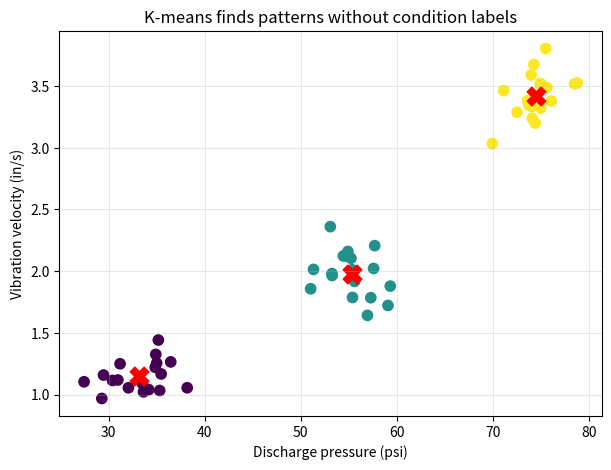
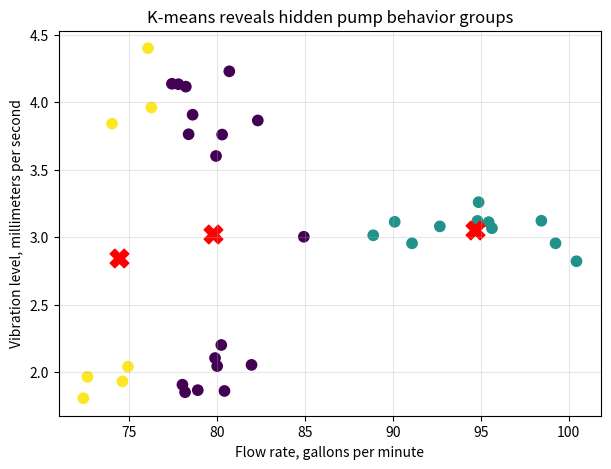
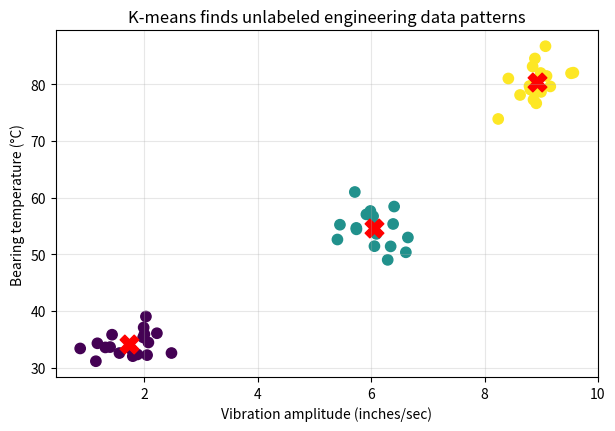
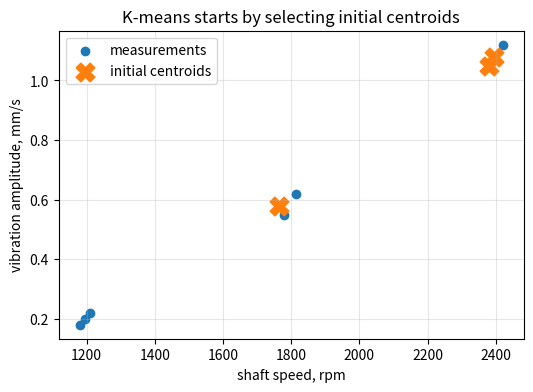
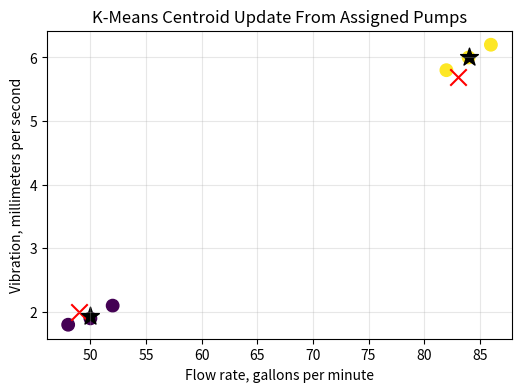
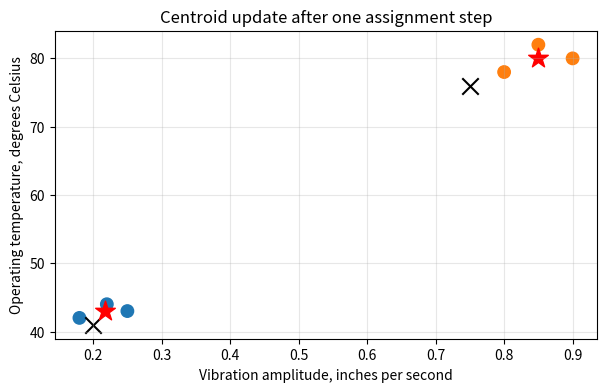
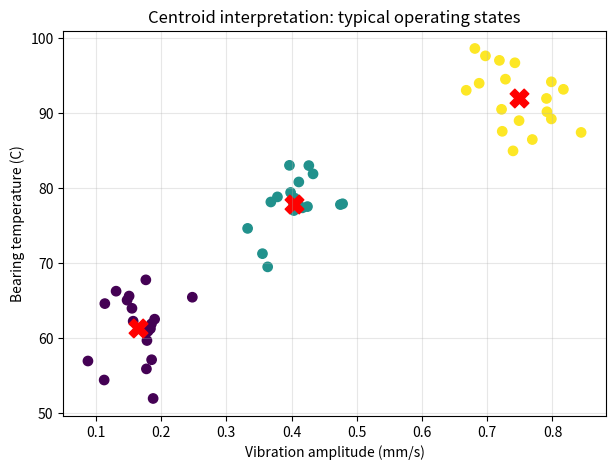
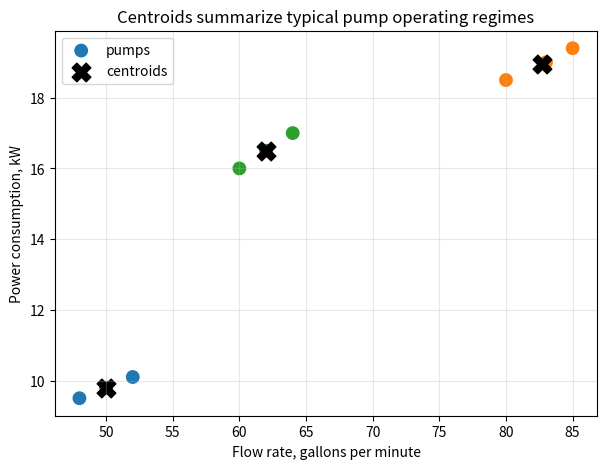
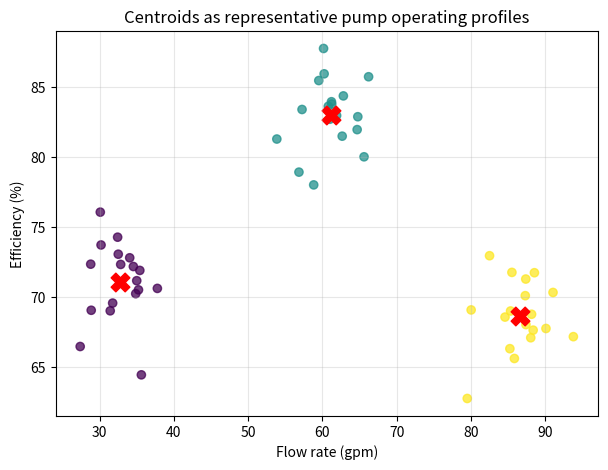

Generate these figures, in order, with matplotlib:
#@title Python Code - Unlabeled Data Patterns

# Clustering can reveal hidden engineering operating patterns.
# Unlabeled measurements still contain useful similarity structure.
# This example uses synthetic pump sensor data.

# Import numerical and plotting libraries.
import numpy as np
import matplotlib.pyplot as plt

# Make random values repeatable for teaching.
rng = np.random.default_rng(7)

# Define hidden operating regimes for simulation.
centers = np.array([[35, 1.2], [55, 2.0], [75, 3.4]])

# Create unlabeled pressure and vibration measurements.
points = np.vstack([rng.normal(c, [3.0, 0.18], size=(18, 2)) for c in centers])

# Validate the small teaching dataset shape.
assert points.shape == (54, 2)

# Choose three starting centroids from observations.
centroids = points[[2, 24, 43]].copy()

# Run a few transparent k-means iterations.
for step in range(6):
    distances = np.linalg.norm(points[:, None, :] - centroids[None, :, :], axis=2)
    labels = np.argmin(distances, axis=1)
    centroids = np.array([points[labels == k].mean(axis=0) for k in range(3)])

# Count observations assigned to each cluster.
counts = np.bincount(labels, minlength=3)

# Print concise engineering interpretation.
print("Unlabeled pump records:", len(points))
print("Cluster sizes:", counts.tolist())
print("Centroids are pressure psi and vibration in/s.")
print(np.round(centroids, 2))
print("Meaning requires engineering judgment, not labels.")

# Plot discovered patterns in feature space.
plt.figure(figsize=(7, 5))

# Show records colored by discovered cluster.
plt.scatter(points[:, 0], points[:, 1], c=labels, cmap="viridis", s=55)

# Mark centroids as representative operating patterns.
plt.scatter(centroids[:, 0], centroids[:, 1], c="red", marker="X", s=180)

# Label axes using mechanical engineering units.
plt.xlabel("Discharge pressure (psi)")
plt.ylabel("Vibration velocity (in/s)")
plt.title("K-means finds patterns without condition labels")
plt.grid(True, alpha=0.3)
plt.show()



#@title Python Code - Hidden Data Groups

# Hidden groups can appear without labels.
# Mechanical measurements may cluster by behavior.
# This example uses simple k-means steps.

# Import numerical and plotting tools.
import numpy as np
import matplotlib.pyplot as plt

# Make the random example reproducible.
rng = np.random.default_rng(7)

# Create three unlabeled pump behavior groups.
normal = rng.normal([80, 2.0], [4, 0.15], (12, 2))
hot = rng.normal([95, 3.1], [4, 0.18], (12, 2))
vibrating = rng.normal([78, 4.0], [3, 0.20], (12, 2))

# Combine observations without keeping labels.
X = np.vstack([normal, hot, vibrating])
assert X.shape == (36, 2)

# Choose three starting centroids from observations.
centroids = X[[0, 14, 28]].copy()
assert centroids.shape == (3, 2)

# Repeat assignment and centroid update steps.
for step in range(6):
    distances = np.linalg.norm(X[:, None, :] - centroids[None, :, :], axis=2)
    groups = np.argmin(distances, axis=1)
    centroids = np.array([X[groups == k].mean(axis=0) for k in range(3)])

# Count observations assigned to each hidden group.
counts = np.bincount(groups, minlength=3)

# Print a compact engineering interpretation.
print("Unlabeled pump records:", len(X))
print("Hidden group sizes:", counts.tolist())
print("Centroids: flow gpm, vibration mm/s")
for k, center in enumerate(centroids, start=1):
    print(f"Group {k}: {center[0]:.1f} gpm, {center[1]:.2f} mm/s")

# Plot observations and discovered centroids.
plt.figure(figsize=(7, 5))
plt.scatter(X[:, 0], X[:, 1], c=groups, cmap="viridis", s=55)
plt.scatter(centroids[:, 0], centroids[:, 1], c="red", marker="X", s=180)
plt.xlabel("Flow rate, gallons per minute")
plt.ylabel("Vibration level, millimeters per second")
plt.title("K-means reveals hidden pump behavior groups")
plt.grid(True, alpha=0.3)
plt.show()



#@title Python Code - Engineering Data Patterns

# Clustering reveals hidden engineering operating patterns.
# Synthetic sensor data keeps this example simple.
# K-means is implemented without machine learning libraries.

# Import numerical and plotting libraries.
import numpy as np
import matplotlib.pyplot as plt

# Make random data reproducible.
rng = np.random.default_rng(7)

# Define three unlabeled operating regimes.
centers = np.array([[2.0, 35.0], [6.0, 55.0], [9.0, 80.0]])

# Generate vibration and temperature measurements.
points = np.vstack([rng.normal(c, [0.45, 3.0], size=(18, 2)) for c in centers])

# Validate the small teaching dataset.
assert points.shape == (54, 2)

# Choose initial centroids from observations.
centroids = points[[0, 20, 40]].copy()

# Repeat assignment and update steps.
for step in range(6):
    distances = np.linalg.norm(points[:, None, :] - centroids[None, :, :], axis=2)
    labels = np.argmin(distances, axis=1)
    centroids = np.array([points[labels == k].mean(axis=0) for k in range(3)])

# Count observations in each discovered group.
counts = np.bincount(labels, minlength=3)

# Print concise engineering interpretation.
print("Unlabeled vibration-temperature observations were grouped by similarity.")
print(f"Cluster sizes: {counts.tolist()} observations.")
print("Centroids show typical vibration inches/sec and temperature Celsius.")

# Print each centroid compactly.
for k, center in enumerate(centroids):
    print(f"Cluster {k}: vibration={center[0]:.2f}, temperature={center[1]:.1f}")

# Create one plot showing discovered patterns.
plt.figure(figsize=(7, 4.5))

# Plot observations colored by assigned cluster.
plt.scatter(points[:, 0], points[:, 1], c=labels, cmap="viridis", s=55)

# Plot centroids as engineering summaries.
plt.scatter(centroids[:, 0], centroids[:, 1], c="red", marker="X", s=180)

# Label axes with engineering units.
plt.xlabel("Vibration amplitude (inches/sec)")
plt.ylabel("Bearing temperature (°C)")

# Add a clear teaching title.
plt.title("K-means finds unlabeled engineering data patterns")
plt.grid(True, alpha=0.3)
plt.show()



#@title Python Code - Initialize Centroids

# Demonstrate random centroid initialization.
# Use small mechanical measurement data.
# Keep output short and visual.

import numpy as np
import matplotlib.pyplot as plt

# Create repeatable synthetic vibration data.
rng = np.random.default_rng(7)

# Store speed and vibration measurements.
data = np.array([
    [1180, 0.18], [1210, 0.22], [1195, 0.20],

    [1780, 0.55], [1815, 0.62], [1765, 0.58],
    [2380, 1.05], [2420, 1.12], [2395, 1.08]
])

# Choose the desired cluster count.
k_clusters = 3

# Validate enough observations exist.
if data.shape[0] < k_clusters:
    raise ValueError("Need at least k data points.")

# Randomly choose existing rows as centroids.
chosen_rows = rng.choice(data.shape[0], k_clusters, replace=False)
centroids = data[chosen_rows].copy()

# Print only compact teaching output.
print("Initial centroid row indices:", chosen_rows.tolist())
print("Centroids are existing measurements.")
print(np.round(centroids, 2))

# Plot data and initialized centroids.
plt.figure(figsize=(6, 4))
plt.scatter(data[:, 0], data[:, 1], label="measurements")
plt.scatter(centroids[:, 0], centroids[:, 1], marker="X", s=180, label="initial centroids")
plt.xlabel("shaft speed, rpm")
plt.ylabel("vibration amplitude, mm/s")
plt.title("K-means starts by selecting initial centroids")
plt.legend()
plt.grid(True, alpha=0.3)
plt.show()



#@title Python Code - Centroid Update

# Centroid updates summarize assigned engineering measurements.
# This example uses tiny pump operating data.
# We update centroids from scratch using NumPy.

import numpy as np
import matplotlib.pyplot as plt

# Create small pump data: flow and vibration.
flow_gpm = np.array([48, 52, 50, 82, 86, 84], dtype=float)
vibration_mm_s = np.array([1.8, 2.1, 1.9, 5.8, 6.2, 6.0], dtype=float)

# Stack features into one data matrix.
X = np.column_stack((flow_gpm, vibration_mm_s))
assert X.shape == (6, 2), "Expected six pumps and two features"

# Choose two rough starting centroids.
centroids = np.array([[49.0, 2.0], [83.0, 5.7]], dtype=float)
assert centroids.shape == (2, 2), "Expected two centroids"

# Compute distances from every pump to every centroid.
differences = X[:, np.newaxis, :] - centroids[np.newaxis, :, :]
distances = np.sqrt(np.sum(differences ** 2, axis=2))
labels = np.argmin(distances, axis=1)

# Update each centroid using assigned pump averages.
new_centroids = centroids.copy()
for cluster_id in range(centroids.shape[0]):
    cluster_points = X[labels == cluster_id]
    if cluster_points.shape[0] > 0:
        new_centroids[cluster_id] = cluster_points.mean(axis=0)

# Print compact centroid interpretation for engineers.
print("Assignments:", labels.tolist())
print("Old centroids:", np.round(centroids, 2).tolist())
print("Updated centroids:", np.round(new_centroids, 2).tolist())
print("Centroid 0 means typical low-vibration pump behavior.")
print("Centroid 1 means typical high-vibration pump behavior.")

# Plot pumps and centroid movement.
plt.figure(figsize=(6, 4))
plt.scatter(X[:, 0], X[:, 1], c=labels, s=80, cmap="viridis")
plt.scatter(centroids[:, 0], centroids[:, 1], marker="x", s=140, c="red")
plt.scatter(new_centroids[:, 0], new_centroids[:, 1], marker="*", s=180, c="black")
plt.xlabel("Flow rate, gallons per minute")
plt.ylabel("Vibration, millimeters per second")
plt.title("K-Means Centroid Update From Assigned Pumps")
plt.grid(True, alpha=0.3)
plt.show()



#@title Python Code - Centroid Update

# Demonstrate centroid updates from scratch.
# Use small mechanical sensor measurements.
# Keep output concise and visual.

import numpy as np
import matplotlib.pyplot as plt

# Store vibration and temperature measurements.
points = np.array([
    [0.18, 42.0], [0.22, 44.0],
    [0.25, 43.0], [0.80, 78.0],
    [0.85, 82.0], [0.90, 80.0]
])

# Start with two rough centroids.
centroids = np.array([
    [0.20, 41.0], [0.75, 76.0]
])

# Validate the feature dimensions.
assert points.shape[1] == centroids.shape[1]

# Compute distances to every centroid.
differences = points[:, None, :] - centroids[None, :, :]
distances = np.sqrt(np.sum(differences ** 2, axis=2))
assignments = np.argmin(distances, axis=1)

# Update each centroid by averaging members.
new_centroids = centroids.copy()
for cluster_id in range(len(centroids)):
    members = points[assignments == cluster_id]
    if len(members) > 0:
        new_centroids[cluster_id] = members.mean(axis=0)

# Print compact engineering interpretation.
print("Old centroids:", np.round(centroids, 2).tolist())
print("New centroids:", np.round(new_centroids, 2).tolist())
print("Assignments:", assignments.tolist())
print("Centroids moved toward current cluster averages.")

# Plot points and centroid movement.
colors = np.array(["tab:blue", "tab:orange"])
plt.figure(figsize=(7, 4))
plt.scatter(points[:, 0], points[:, 1], c=colors[assignments], s=80)
plt.scatter(centroids[:, 0], centroids[:, 1], marker="x", s=140, c="black")
plt.scatter(new_centroids[:, 0], new_centroids[:, 1], marker="*", s=220, c="red")

# Label axes using engineering units.
plt.xlabel("Vibration amplitude, inches per second")
plt.ylabel("Operating temperature, degrees Celsius")
plt.title("Centroid update after one assignment step")
plt.grid(True, alpha=0.3)
plt.show()



#@title Python Code - Centroid Interpretation

# Interpret centroids using engineering feature context.
# Compare cluster centers against overall averages.
# Use one plot and concise printed summaries.

import numpy as np
import pandas as pd
import matplotlib.pyplot as plt

# Create deterministic mechanical operating data.
rng = np.random.default_rng(7)
cluster_sizes = [18, 18, 18]

# Define realistic centroid-like operating states.
true_centers = np.array([
    [0.18, 1800.0, 62.0, 35.0],
    [0.42, 2200.0, 78.0, 70.0],
    [0.75, 1600.0, 92.0, 85.0],
])

# Define feature names with engineering units.
features = [
    "vibration_mm_s", "speed_rpm",
    "temperature_C", "load_percent",
]

# Generate compact clusters around each state.
noise_scale = np.array([0.05, 90.0, 4.0, 6.0])
blocks = []

for center, size in zip(true_centers, cluster_sizes):
    block = rng.normal(center, noise_scale, size=(size, 4))
    blocks.append(block)

# Combine observations into one small dataset.
X = np.vstack(blocks)
assert X.shape == (54, 4)

# Standardize features before k-means distance calculations.
means = X.mean(axis=0)
stds = X.std(axis=0)
Z = (X - means) / stds

# Initialize centroids from three representative observations.
centroids = Z[[0, 20, 40]].copy()
labels = np.zeros(Z.shape[0], dtype=int)

# Run simple k-means assignment and update steps.
for step in range(8):
    distances = ((Z[:, None, :] - centroids[None, :, :]) ** 2).sum(axis=2)
    labels = distances.argmin(axis=1)
    centroids = np.array([Z[labels == k].mean(axis=0) for k in range(3)])

# Convert standardized centroids back to physical units.
centers_units = centroids * stds + means
centroid_table = pd.DataFrame(centers_units, columns=features)

# Add compact engineering interpretation labels.
centroid_table["interpretation"] = [
    "normal efficient operation",
    "heavy warm operation",
    "high-risk thermal vibration state",
]

# Print concise centroid interpretation summary.
print("Centroids translated back to engineering units:")
for idx, row in centroid_table.iterrows():
    text = f"Cluster {idx}: {row['interpretation']}"
    print(text)
    values = f"  vib={row['vibration_mm_s']:.2f}, temp={row['temperature_C']:.1f}, load={row['load_percent']:.0f}"
    print(values)

# Plot clusters and centroids for visual review.
plt.figure(figsize=(7, 5))
scatter = plt.scatter(X[:, 0], X[:, 2], c=labels, cmap="viridis", s=45)
plt.scatter(centers_units[:, 0], centers_units[:, 2], c="red", marker="X", s=180)
plt.xlabel("Vibration amplitude (mm/s)")
plt.ylabel("Bearing temperature (C)")
plt.title("Centroid interpretation: typical operating states")
plt.grid(True, alpha=0.3)
plt.show()



#@title Python Code - Centroid Interpretation

# Interpret centroids using engineering feature meanings.
# This example uses small pump operating data.
# K-means is implemented without machine learning libraries.

import numpy as np
import pandas as pd
import matplotlib.pyplot as plt

# Create deterministic pump measurements with engineering units.
np.random.seed(7)
flow = np.array([48, 50, 52, 80, 83, 85, 60, 62, 64], dtype=float)
power = np.array([9.5, 9.8, 10.1, 18.5, 19.0, 19.4, 16.0, 16.5, 17.0], dtype=float)
vibration = np.array([0.08, 0.09, 0.10, 0.12, 0.13, 0.14, 0.32, 0.35, 0.38], dtype=float)

# Combine features into one data matrix.
X = np.column_stack([flow, power, vibration])
assert X.shape == (9, 3)

# Standardize features before distance calculations.
means = X.mean(axis=0)
stds = X.std(axis=0)
X_scaled = (X - means) / stds

# Choose three starting centroids from actual observations.
centroids = X_scaled[[0, 3, 6]].copy()
labels = np.zeros(X_scaled.shape[0], dtype=int)

# Repeat assignment and centroid update steps.
for step in range(6):
    distances = np.linalg.norm(X_scaled[:, None, :] - centroids[None, :, :], axis=2)
    labels = distances.argmin(axis=1)
    for cluster_id in range(3):
        members = X_scaled[labels == cluster_id]
        if len(members) > 0:
            centroids[cluster_id] = members.mean(axis=0)

# Convert centroids back to engineering units.
centroids_units = centroids * stds + means
summary = pd.DataFrame(centroids_units, columns=["flow_gpm", "power_kW", "vibration_in_s"])
summary["count"] = np.bincount(labels, minlength=3)

# Print concise centroid interpretations.
print("Centroid interpretation for pump clusters:")
for cluster_id, row in summary.iterrows():
    if row["vibration_in_s"] > 0.25:
        meaning = "mechanically unstable behavior"
    elif row["power_kW"] > 15 and row["flow_gpm"] > 75:
        meaning = "high-output, high-power operation"
    else:
        meaning = "efficient low-load operation"
    print(f"Cluster {cluster_id}: {row['count']:.0f} pumps, {meaning}.")

# Plot observations and centroids for engineering review.
colors = np.array(["tab:blue", "tab:orange", "tab:green"])
plt.figure(figsize=(7, 5))
plt.scatter(flow, power, c=colors[labels], s=80, label="pumps")
plt.scatter(summary["flow_gpm"], summary["power_kW"], c="black", marker="X", s=180, label="centroids")
plt.xlabel("Flow rate, gallons per minute")
plt.ylabel("Power consumption, kW")
plt.title("Centroids summarize typical pump operating regimes")
plt.legend()
plt.grid(True, alpha=0.3)
plt.show()



#@title Python Code - Centroid Interpretation

# Interpret centroids using engineering feature context.
# Synthetic pump data keeps clustering transparent.
# Plots connect numerical centers to meaning.

import numpy as np
import pandas as pd
import matplotlib.pyplot as plt

# Set deterministic randomness for repeatable results.
rng = np.random.default_rng(7)

# Define engineering operating prototypes as centroids.
true_centers = np.array([
    [35.0, 18.0, 72.0],
    [62.0, 31.0, 84.0],
    [88.0, 46.0, 68.0],
])

# Create small noisy observations around prototypes.
points_per_group = 18
noise_scale = np.array([4.0, 2.5, 3.0])

# Build unlabeled pump operating measurements.
blocks = []
for center in true_centers:
    block = rng.normal(center, noise_scale, (points_per_group, 3))
    blocks.append(block)

# Combine blocks into one unlabeled dataset.
X = np.vstack(blocks)
assert X.shape == (54, 3)

# Scale features before distance calculations.
means = X.mean(axis=0)
stds = X.std(axis=0)
X_scaled = (X - means) / stds

# Initialize three centroids from fixed observations.
k = 3
centroids = X_scaled[[0, 20, 40]].copy()

# Run simple k-means assignment and update steps.
for step in range(8):
    distances = ((X_scaled[:, None, :] - centroids[None, :, :]) ** 2).sum(axis=2)
    labels = distances.argmin(axis=1)
    centroids = np.array([X_scaled[labels == j].mean(axis=0) for j in range(k)])

# Convert centroids back to engineering units.
centroids_units = centroids * stds + means
columns = ["Flow_gpm", "Pressure_psi", "Efficiency_percent"]
centroid_table = pd.DataFrame(centroids_units, columns=columns)

# Sort clusters by flow for easier interpretation.
centroid_table = centroid_table.sort_values("Flow_gpm").reset_index(drop=True)

# Print compact centroid interpretation summary.
print("Centroid interpretation for pump operation:")
for i, row in centroid_table.iterrows():
    flow = row["Flow_gpm"]
    pressure = row["Pressure_psi"]
    efficiency = row["Efficiency_percent"]
    print(f"Cluster {i}: {flow:.1f} gpm, {pressure:.1f} psi, {efficiency:.1f}% efficiency")

# Add simple engineering labels from centroid patterns.
print("Meaning: low-load, efficient mid-load, and high-flow lower-efficiency regions.")

# Plot observations and interpreted centroids.
plt.figure(figsize=(7, 5))
plt.scatter(X[:, 0], X[:, 2], c=labels, cmap="viridis", alpha=0.75)
plt.scatter(centroids_units[:, 0], centroids_units[:, 2], c="red", marker="X", s=180)
plt.xlabel("Flow rate (gpm)")
plt.ylabel("Efficiency (%)")
plt.title("Centroids as representative pump operating profiles")
plt.grid(True, alpha=0.3)
plt.show()
